Run: headless pygame with SDL's dummy video driver; simulated clock (each Clock.tick advances the game by its frame time, no real sleeping); random seed 0; keys injected as events and as key.get_pressed() state; no mouse input.
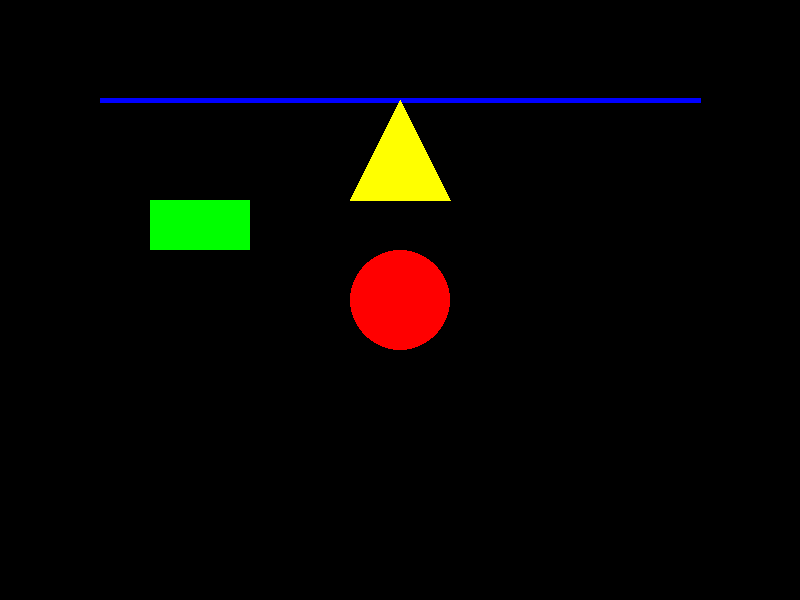
Frame 1 of 4 · flips 1–60 · no input
Frame 2 of 4 · flips 61–180 · tapped SPACE, RETURN · held RIGHT (→), D · screen unchanged from frame 1, image omitted
Frame 3 of 4 · flips 181–300 · held DOWN (↓), S · screen unchanged from frame 2, image omitted
Frame 4 of 4 · flips 301–420 · held LEFT (←), A, UP (↑), W · screen unchanged from frame 3, image omitted

The pygame program that drew these frames:

import pygame

# Inicialización de Pygame
pygame.init()

# Configuración de la ventana
screen = pygame.display.set_mode((800, 600))
pygame.display.set_caption("Ejemplo con pygame.draw")

# Color de fondo
background_color = (0, 0, 0)

# Bucle principal del juego
running = True
while running:
    for event in pygame.event.get():
        if event.type == pygame.QUIT:
            running = False

    # Pintar el fondo
    screen.fill(background_color)

    # Formas geométricas
    pygame.draw.circle(screen, (255, 0, 0), (400, 300), 50)  # Círculo rojo
    pygame.draw.rect(screen, (0, 255, 0), (150, 200, 100, 50))  # Rectángulo verde
    pygame.draw.line(screen, (0, 0, 255), (100, 100), (700, 100), 5)  # Línea azul
    
    # Triángulo
    triangle_points = [(400, 100), (350, 200), (450, 200)]  # Tres puntos del triángulo
    pygame.draw.polygon(screen, (255, 255, 0), triangle_points)  # Triángulo amarillo

    # Actualizar la pantalla
    pygame.display.update()

# Cerrar Pygame
pygame.quit()
